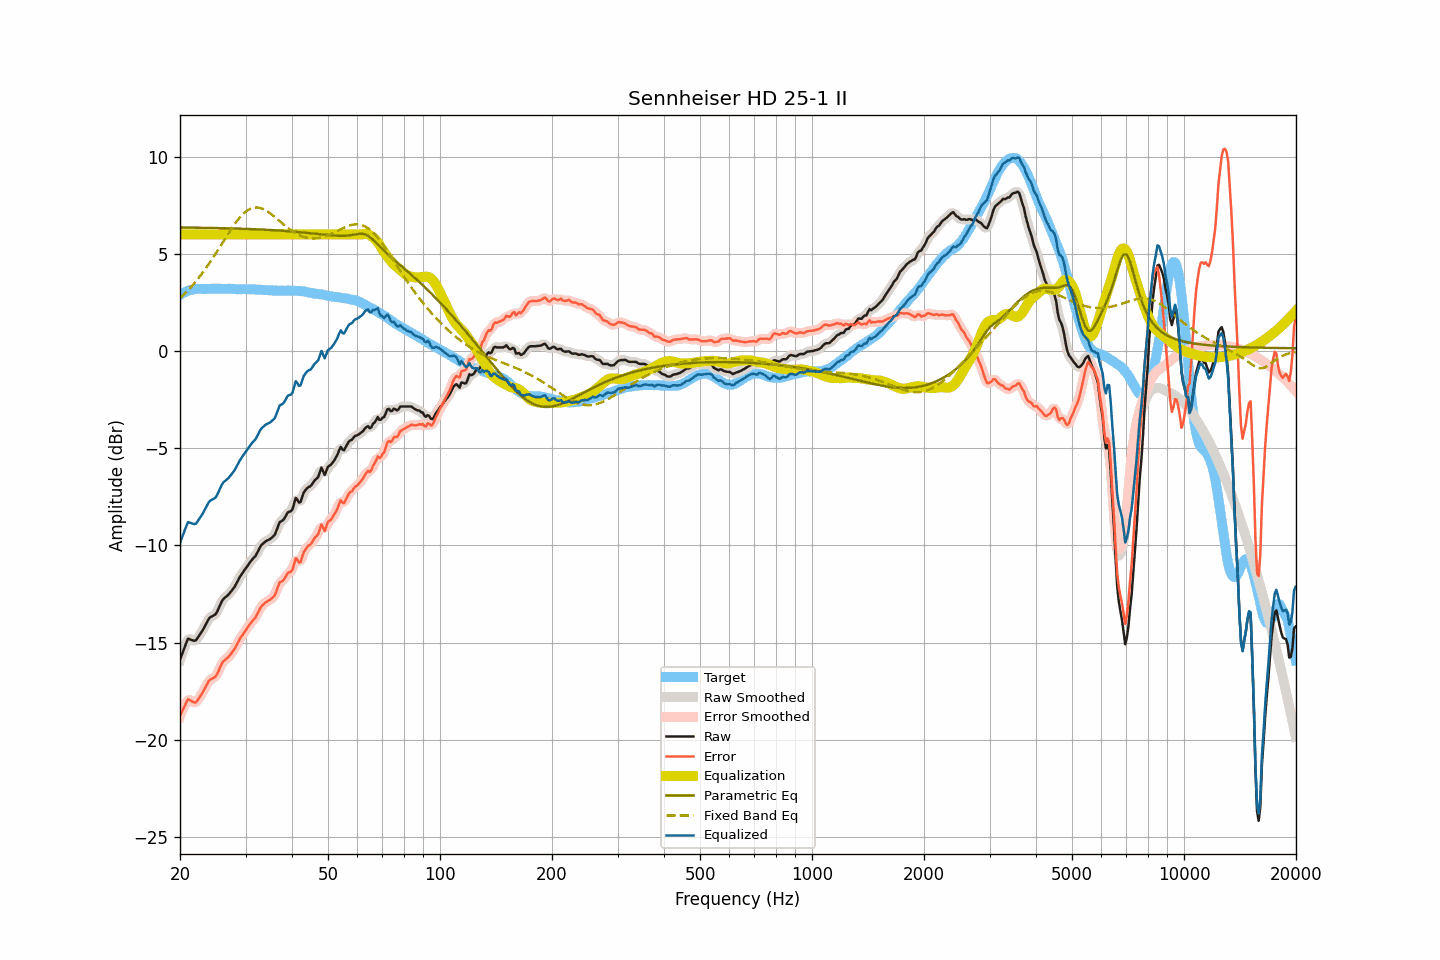

The table this chart was drawn from, first rows:
frequency, raw, smoothed, error, error_smoothed, equalization, parametric_eq, fixed_band_eq, equalized_raw, equalized_smoothed, target
20.00, -15.87, -15.90, -18.76, -18.79, 6.00, 6.36, 2.72, -9.87, -9.90, 2.89
20.20, -15.65, -15.63, -18.59, -18.57, 6.00, 6.36, 2.80, -9.65, -9.63, 2.94
20.40, -15.43, -15.39, -18.42, -18.38, 6.00, 6.36, 2.88, -9.43, -9.39, 2.99
20.61, -15.22, -15.19, -18.23, -18.22, 6.00, 6.36, 2.96, -9.22, -9.19, 3.02
20.81, -14.99, -14.99, -18.06, -18.05, 6.00, 6.35, 3.04, -8.99, -8.99, 3.07
21.02, -14.79, -14.86, -17.90, -17.96, 6.00, 6.35, 3.13, -8.79, -8.86, 3.11
21.23, -14.82, -14.81, -17.95, -17.94, 6.00, 6.35, 3.22, -8.82, -8.81, 3.13
21.44, -14.85, -14.84, -18.00, -17.98, 6.00, 6.35, 3.31, -8.85, -8.84, 3.15
21.66, -14.88, -14.89, -18.05, -18.05, 6.00, 6.35, 3.40, -8.88, -8.89, 3.17
21.87, -14.90, -14.89, -18.08, -18.07, 6.00, 6.35, 3.50, -8.90, -8.89, 3.18
22.09, -14.87, -14.85, -18.07, -18.04, 6.00, 6.35, 3.60, -8.87, -8.85, 3.20
22.31, -14.75, -14.76, -17.95, -17.96, 6.00, 6.35, 3.70, -8.75, -8.76, 3.20
22.54, -14.62, -14.64, -17.83, -17.84, 6.00, 6.34, 3.80, -8.62, -8.64, 3.20
22.76, -14.50, -14.50, -17.70, -17.70, 6.00, 6.34, 3.91, -8.50, -8.50, 3.20
22.99, -14.38, -14.37, -17.57, -17.56, 6.00, 6.34, 4.02, -8.38, -8.37, 3.19
23.22, -14.22, -14.23, -17.41, -17.42, 6.00, 6.34, 4.14, -8.22, -8.23, 3.19
23.45, -14.07, -14.07, -17.26, -17.26, 6.00, 6.34, 4.25, -8.07, -8.07, 3.19
23.69, -13.91, -13.91, -17.11, -17.10, 6.00, 6.34, 4.37, -7.91, -7.91, 3.20
23.92, -13.76, -13.78, -16.96, -16.99, 6.00, 6.34, 4.49, -7.76, -7.78, 3.20
24.16, -13.68, -13.69, -16.89, -16.90, 6.00, 6.33, 4.61, -7.68, -7.69, 3.21
24.40, -13.64, -13.64, -16.86, -16.85, 6.00, 6.33, 4.74, -7.64, -7.64, 3.22
24.65, -13.59, -13.60, -16.80, -16.81, 6.00, 6.33, 4.86, -7.59, -7.60, 3.21
24.89, -13.55, -13.53, -16.76, -16.74, 6.00, 6.33, 4.99, -7.55, -7.53, 3.21
25.14, -13.42, -13.41, -16.62, -16.62, 6.00, 6.33, 5.12, -7.42, -7.41, 3.21
25.39, -13.24, -13.24, -16.45, -16.45, 6.00, 6.33, 5.25, -7.24, -7.24, 3.21
25.65, -13.05, -13.05, -16.27, -16.26, 6.00, 6.32, 5.38, -7.05, -7.05, 3.21
25.91, -12.87, -12.89, -16.08, -16.09, 6.00, 6.32, 5.51, -6.87, -6.89, 3.20
26.16, -12.75, -12.76, -15.95, -15.96, 6.00, 6.32, 5.65, -6.75, -6.76, 3.20
26.43, -12.68, -12.68, -15.88, -15.88, 6.00, 6.32, 5.78, -6.68, -6.68, 3.20
26.69, -12.61, -12.61, -15.81, -15.81, 6.00, 6.32, 5.91, -6.61, -6.61, 3.20
26.96, -12.54, -12.54, -15.75, -15.74, 6.00, 6.31, 6.04, -6.54, -6.54, 3.21
27.23, -12.44, -12.44, -15.65, -15.65, 6.00, 6.31, 6.17, -6.44, -6.44, 3.21
27.50, -12.34, -12.35, -15.55, -15.55, 6.00, 6.31, 6.29, -6.34, -6.35, 3.20
27.77, -12.23, -12.23, -15.42, -15.43, 6.00, 6.31, 6.41, -6.23, -6.23, 3.19
28.05, -12.12, -12.11, -15.31, -15.30, 6.00, 6.30, 6.53, -6.12, -6.11, 3.19
28.33, -11.97, -11.97, -15.15, -15.15, 6.00, 6.30, 6.64, -5.97, -5.97, 3.18
28.62, -11.81, -11.81, -14.99, -14.99, 6.00, 6.30, 6.75, -5.81, -5.81, 3.18
28.90, -11.65, -11.66, -14.84, -14.84, 6.00, 6.30, 6.85, -5.65, -5.66, 3.19
29.19, -11.52, -11.52, -14.70, -14.71, 6.00, 6.29, 6.95, -5.52, -5.52, 3.18
29.48, -11.40, -11.40, -14.59, -14.58, 6.00, 6.29, 7.03, -5.40, -5.40, 3.19
29.78, -11.28, -11.28, -14.46, -14.47, 6.00, 6.29, 7.11, -5.28, -5.28, 3.18
30.08, -11.16, -11.16, -14.35, -14.35, 6.00, 6.29, 7.18, -5.16, -5.16, 3.19
30.38, -11.04, -11.04, -14.22, -14.22, 6.00, 6.28, 7.24, -5.04, -5.04, 3.18
30.68, -10.92, -10.92, -14.10, -14.10, 6.00, 6.28, 7.29, -4.92, -4.92, 3.18
30.99, -10.81, -10.81, -13.99, -13.99, 6.00, 6.28, 7.33, -4.81, -4.81, 3.17
31.30, -10.71, -10.72, -13.88, -13.89, 6.00, 6.27, 7.36, -4.71, -4.72, 3.17
31.61, -10.62, -10.62, -13.79, -13.79, 6.00, 6.27, 7.38, -4.62, -4.62, 3.17
31.93, -10.53, -10.52, -13.70, -13.68, 6.00, 6.27, 7.39, -4.53, -4.52, 3.17
32.24, -10.38, -10.38, -13.53, -13.54, 6.00, 6.26, 7.39, -4.38, -4.38, 3.16
32.57, -10.22, -10.22, -13.39, -13.38, 6.00, 6.26, 7.38, -4.22, -4.22, 3.16
32.89, -10.05, -10.07, -13.21, -13.23, 6.00, 6.25, 7.36, -4.05, -4.07, 3.16
33.22, -9.95, -9.96, -13.10, -13.11, 6.00, 6.25, 7.33, -3.95, -3.96, 3.15
33.55, -9.88, -9.87, -13.03, -13.01, 6.00, 6.25, 7.30, -3.88, -3.87, 3.14
33.89, -9.80, -9.81, -12.93, -12.94, 6.00, 6.24, 7.25, -3.80, -3.81, 3.13
34.23, -9.75, -9.76, -12.89, -12.89, 6.00, 6.24, 7.20, -3.75, -3.76, 3.14
34.57, -9.71, -9.71, -12.84, -12.84, 6.00, 6.23, 7.15, -3.71, -3.71, 3.13
34.92, -9.67, -9.66, -12.79, -12.79, 6.00, 6.23, 7.09, -3.67, -3.66, 3.12
35.27, -9.60, -9.61, -12.72, -12.73, 6.00, 6.22, 7.03, -3.60, -3.61, 3.12
35.62, -9.52, -9.54, -12.64, -12.65, 6.00, 6.22, 6.96, -3.52, -3.54, 3.12
35.97, -9.45, -9.41, -12.56, -12.52, 6.00, 6.21, 6.89, -3.45, -3.41, 3.11
... 635 more rows
